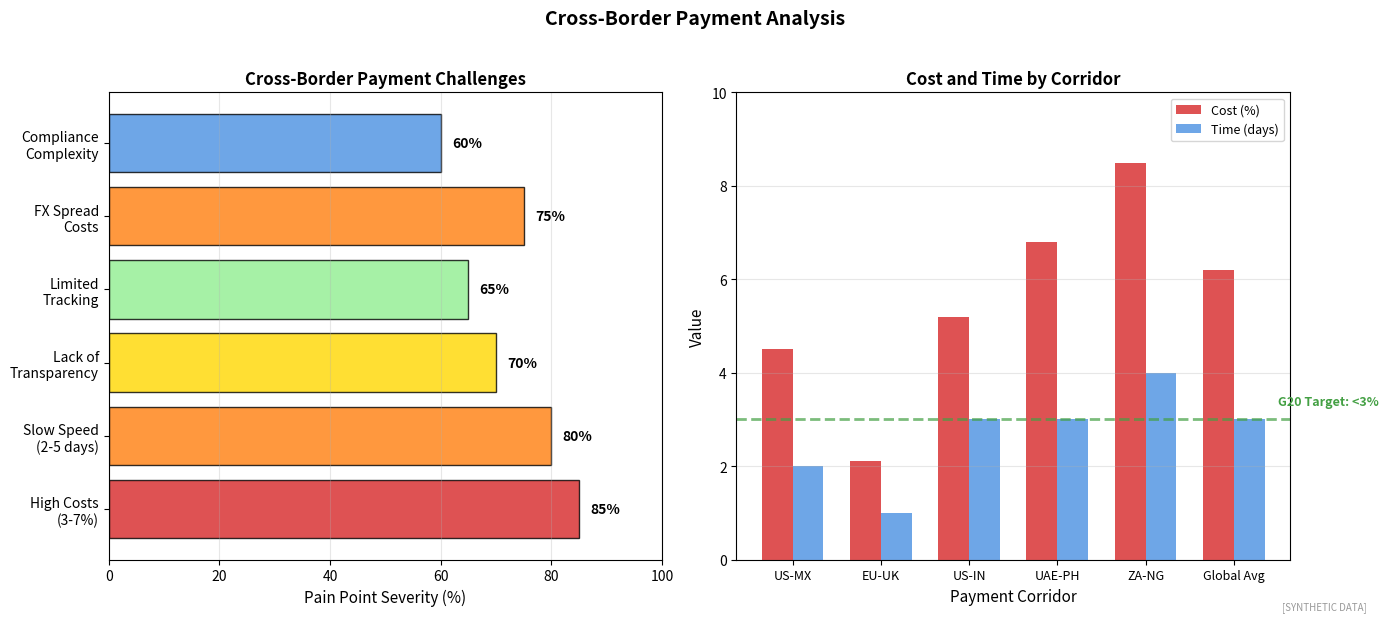

Source code (Python): (Note: this script raises an exception after producing the figure.)
"""
Cross-Border Payment Challenges
International payment friction

Output: cross_border_payments.pdf
Module: module_04_trad_finance
Lesson: 39 - Payment Rails
"""

from pathlib import Path
import matplotlib.pyplot as plt
import numpy as np

CHART_METADATA = {
    'title': 'Cross Border Payments',
    'module': 'module_04_trad_finance',
    'lesson': 39,
    'url': 'https://github.com/Digital-AI-Finance/digital-finance/tree/main/module_04_trad_finance/figures/cross_border_payments'
}

plt.rcParams.update({'font.size': 10, 'axes.labelsize': 10})

def create_chart():
    fig, axes = plt.subplots(1, 2, figsize=(14, 6))

    # Pain Points
    ax1 = axes[0]

    issues = ['High Costs\n(3-7%)', 'Slow Speed\n(2-5 days)', 'Lack of\nTransparency',
             'Limited\nTracking', 'FX Spread\nCosts', 'Compliance\nComplexity']
    impact = [85, 80, 70, 65, 75, 60]
    colors = ['#D62728', '#FF7F0E', '#FFD700', '#90EE90', '#FF7F0E', '#4A90E2']

    bars = ax1.barh(issues, impact, color=colors, alpha=0.8, edgecolor='black')

    for bar, imp in zip(bars, impact):
        ax1.text(bar.get_width() + 2, bar.get_y() + bar.get_height()/2,
                f'{imp}%', va='center', fontsize=10, fontweight='bold')

    ax1.set_xlabel('Pain Point Severity (%)', fontsize=11)
    ax1.set_title('Cross-Border Payment Challenges', fontsize=12, fontweight='bold')
    ax1.set_xlim(0, 100)
    ax1.xaxis.grid(True, alpha=0.3)

    # Corridor Costs
    ax2 = axes[1]

    corridors = ['US-MX', 'EU-UK', 'US-IN', 'UAE-PH', 'ZA-NG', 'Global Avg']
    cost = [4.5, 2.1, 5.2, 6.8, 8.5, 6.2]
    time = [2, 1, 3, 3, 4, 3]  # Days

    x = np.arange(len(corridors))
    width = 0.35

    bars1 = ax2.bar(x - width/2, cost, width, label='Cost (%)', color='#D62728', alpha=0.8)
    bars2 = ax2.bar(x + width/2, time, width, label='Time (days)', color='#4A90E2', alpha=0.8)

    ax2.set_xlabel('Payment Corridor', fontsize=11)
    ax2.set_ylabel('Value', fontsize=11)
    ax2.set_title('Cost and Time by Corridor', fontsize=12, fontweight='bold')
    ax2.set_xticks(x)
    ax2.set_xticklabels(corridors, fontsize=9)
    ax2.legend(loc='upper right', fontsize=9)
    ax2.set_ylim(0, 10)
    ax2.yaxis.grid(True, alpha=0.3)

    # G20 Target
    ax2.axhline(y=3, color='#44A044', linestyle='--', linewidth=2, alpha=0.7)
    ax2.text(5.5, 3.3, 'G20 Target: <3%', fontsize=9, color='#44A044', fontweight='bold')

    fig.suptitle('Cross-Border Payment Analysis', fontsize=14, fontweight='bold', y=1.02)
    fig.text(0.98, 0.02, '[SYNTHETIC DATA]', fontsize=7, color='#999999', ha='right', style='italic')
    plt.tight_layout()

    output_path = Path(__file__).parent / 'cross_border_payments.pdf'
    plt.savefig(output_path, format='pdf', dpi=300, bbox_inches='tight')
    plt.close()
    print(f"Chart saved to: {output_path}")
    return output_path

if __name__ == '__main__':
    create_chart()
